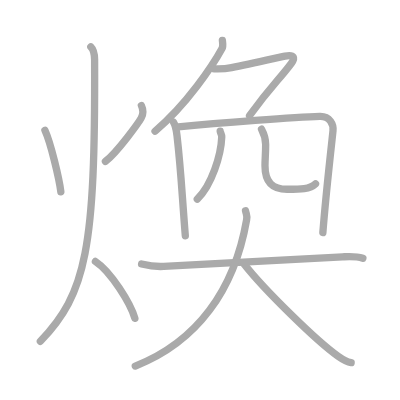
t = 0.00 s
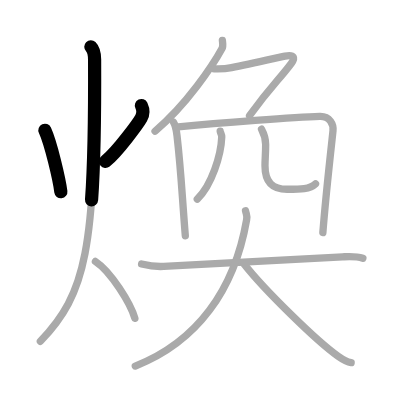
t = 2.50 s
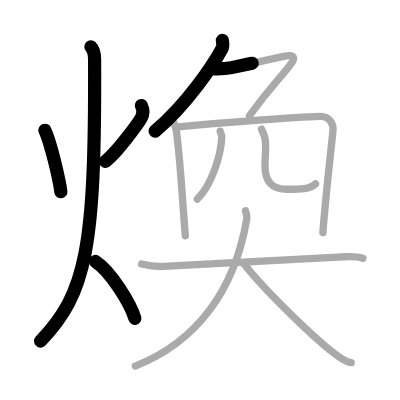
t = 5.25 s
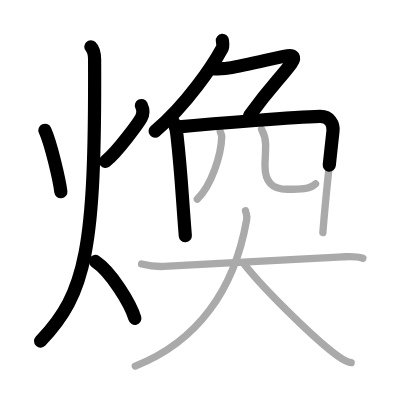
t = 7.75 s
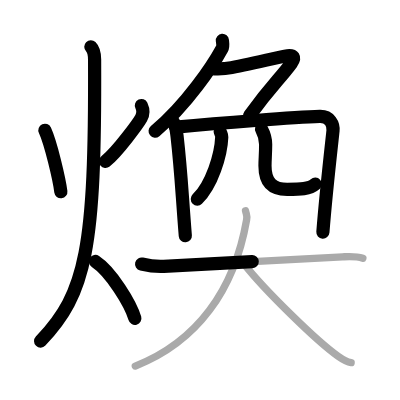
t = 10.50 s
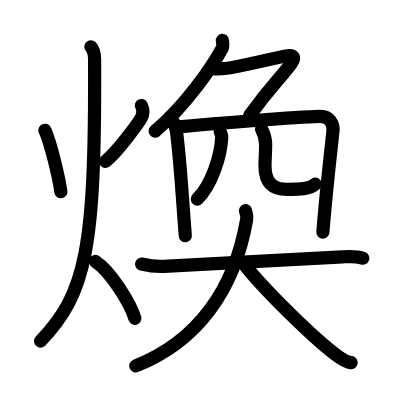
t = 13.00 s

The animated SVG that drew these frames (rendered in a browser with its animation timeline set to each time). Animation: 13 SMIL elements (animate=13); one cycle of 13.00 s.

<?xml version="1.0" standalone="no"?>
<!DOCTYPE svg PUBLIC "-//W3C//DTD SVG 1.1//EN"   "http://www.w3.org/Graphics/SVG/1.1/DTD/svg11.dtd">
<svg width="400px" height="400px"  version="1.1" xmlns="http://www.w3.org/2000/svg">
  <defs>
    <marker id="Triangle" viewBox="0 0 10 10" refX="0" refY="5" markerUnits="strokeWidth" markerWidth="3" style="stroke-opacity:0%;fill:#aaaaaa;" markerHeight="2" orient="auto">
      <path d="M 0 0 L 10 5 L 0 10 z" />
    </marker>
    
    <marker id="Arrow" viewBox="0 0 10 10" refX="5" refY="5" markerUnits="strokeWidth" markerWidth="1.8" style="stroke-opacity:0%;fill:#770000;" markerHeight="2" orient="auto">
      <path d="M 0 4 L 6 4 L 4 1 L 10 5 L 4 9 L 6 6 L 0 6 z" />
        <circle cx="5" cy="5" r="5" />
      </marker>
    
    <marker id="TriangleRed" viewBox="0 0 10 10" refX="0" refY="5" markerUnits="strokeWidth" markerWidth="3" style="stroke-opacity:0%;fill:#CC0000;" markerHeight="2" orient="auto">
      <path d="M 0 0 L 10 5 L 0 10 z" />
    </marker>
    
    <marker id="ArrowRed" viewBox="0 0 10 10" refX="5" refY="5" markerUnits="strokeWidth" markerWidth="1.8" style="stroke-opacity:0%;fill:#CC0000;" markerHeight="2" orient="auto">
      <path d="M 0 4 L 6 4 L 4 1 L 10 5 L 4 9 L 6 6 L 0 6 z" />
        <circle cx="5" cy="5" r="5" />
      </marker>
    
  </defs>
  
  <path style="fill:#ffffff; fill-opacity:100%; fill-rule:evenodd; stroke-width:0;" d="M 0 0 L 400px 0 L 400px 400px L 0 400px L 0 0" />

  <g transform="scale(3.6697247706422 3.6697247706422)">
<path style="fill:none; fill-opacity:0%; fill-rule:evenodd; stroke:#aaaaaa; stroke-opacity:100%; stroke-width: 1.5pt; stroke-linejoin:round; stroke-linecap:round;" d="M12.24 35.5c1.59 3.47 3.91 13.28 4.34 16.75"></path>
<path style="fill:none; fill-opacity:0%; fill-rule:evenodd; stroke:#aaaaaa; stroke-opacity:100%; stroke-width: 1.5pt; stroke-linejoin:round; stroke-linecap:round;" d="M38.53 28.75c0.47 1 0.61 2.28-0.08 3.47c-0.69 1.19-6.27 9-9.72 11.78"></path>
<path style="fill:none; fill-opacity:0%; fill-rule:evenodd; stroke:#aaaaaa; stroke-opacity:100%; stroke-width: 1.5pt; stroke-linejoin:round; stroke-linecap:round;" d="M24.75 12.75c0.76 0.75 1.02 2.25 1.03 3.5C26 67.75 23.5 80 11 93"></path>
<path style="fill:none; fill-opacity:0%; fill-rule:evenodd; stroke:#aaaaaa; stroke-opacity:100%; stroke-width: 1.5pt; stroke-linejoin:round; stroke-linecap:round;" d="M26 71.25c4.26 2.78 9.63 11.57 10.75 15.5"></path>
<path style="fill:none; fill-opacity:0%; fill-rule:evenodd; stroke:#aaaaaa; stroke-opacity:100%; stroke-width: 1.5pt; stroke-linejoin:round; stroke-linecap:round;" d="M60.6 11c0.05 0.56 0.28 1.54-0.1 2.24c-2.43 4.46-9.6 15.29-18.25 22.51"></path>
<path style="fill:none; fill-opacity:0%; fill-rule:evenodd; stroke:#aaaaaa; stroke-opacity:100%; stroke-width: 1.5pt; stroke-linejoin:round; stroke-linecap:round;" d="M58.3 18.76c0.53 0 2.41 0.16 4.8-0.33c5.36-1.09 13.31-2.89 14.55-3.14c2.6-0.54 2.85 0.46 1.71 2.01C76.13 21.64 74 23.25 68 31.5"></path>
<path style="fill:none; fill-opacity:0%; fill-rule:evenodd; stroke:#aaaaaa; stroke-opacity:100%; stroke-width: 1.5pt; stroke-linejoin:round; stroke-linecap:round;" d="M47.25 33.25c0.61 0.94 0.82 2.27 1 3.85c1.11 9.81 1.23 14.31 2.25 27.15"></path>
<path style="fill:none; fill-opacity:0%; fill-rule:evenodd; stroke:#aaaaaa; stroke-opacity:100%; stroke-width: 1.5pt; stroke-linejoin:round; stroke-linecap:round;" d="M47.89 34.65C60 33.5 80.45 31.91 87.14 31.73c2.77-0.08 3.79 2.16 3.6 3.94C90.5 38 88.75 53.25 87.98 63.39"></path>
<path style="fill:none; fill-opacity:0%; fill-rule:evenodd; stroke:#aaaaaa; stroke-opacity:100%; stroke-width: 1.5pt; stroke-linejoin:round; stroke-linecap:round;" d="M60 35.75c0.03 0.38 0.46 0.97 0.43 1.54c-0.19 4.96-2.71 13.07-6.67 16.96"></path>
<path style="fill:none; fill-opacity:0%; fill-rule:evenodd; stroke:#aaaaaa; stroke-opacity:100%; stroke-width: 1.5pt; stroke-linejoin:round; stroke-linecap:round;" d="M71.27 35.21c0.61 1.12 1.12 2.45 1.12 4.18c0 2.33-0.18 4.11-0.18 5.78c0 4.54 2.07 6.41 6.03 6.41c3.58 0 6.22 0 7.74-1.47"></path>
<path style="fill:none; fill-opacity:0%; fill-rule:evenodd; stroke:#aaaaaa; stroke-opacity:100%; stroke-width: 1.5pt; stroke-linejoin:round; stroke-linecap:round;" d="M38.59 71.95c2.17 0.52 4.61 0.72 6.03 0.64C55.25 72 83 70.5 93.37 69.98c2.42-0.12 3.63-0.23 5.51 0.39"></path>
<path style="fill:none; fill-opacity:0%; fill-rule:evenodd; stroke:#aaaaaa; stroke-opacity:100%; stroke-width: 1.5pt; stroke-linejoin:round; stroke-linecap:round;" d="M66.9 57.42c0.3 1.29 0.51 1.26 0.3 2.47c-3.33 19.15-13.5 33.23-30.33 39.86"></path>
<path style="fill:none; fill-opacity:0%; fill-rule:evenodd; stroke:#aaaaaa; stroke-opacity:100%; stroke-width: 1.5pt; stroke-linejoin:round; stroke-linecap:round;" d="M66.45 71.89C72 79 86.33 93 92.13 97.09c1.97 1.39 2.66 1.6 3.56 1.73"></path>

<path style="fill:none; fill-opacity:0%; fill-rule:evenodd; stroke:#000000; stroke-opacity:100%; stroke-width: 2.7pt; stroke-linejoin:round; stroke-linecap:round;" d="M12.24 35.5c1.59 3.47 3.91 13.28 4.34 16.75" pathLength="100" stroke-dashoffset="100" stroke-dasharray="100 105"><animate id="dashAnim1" attributeName="stroke-dashoffset" from="100" to="0" dur="1s" calcMode="linear" fill="freeze"/></path>
<path style="fill:none; fill-opacity:0%; fill-rule:evenodd; stroke:#000000; stroke-opacity:100%; stroke-width: 2.7pt; stroke-linejoin:round; stroke-linecap:round;" d="M38.53 28.75c0.47 1 0.61 2.28-0.08 3.47c-0.69 1.19-6.27 9-9.72 11.78" pathLength="100" stroke-dashoffset="100" stroke-dasharray="100 105"><animate id="dashAnim2" attributeName="stroke-dashoffset" from="100" to="0" dur="1s" calcMode="linear" begin="dashAnim1.end" fill="freeze"/></path>
<path style="fill:none; fill-opacity:0%; fill-rule:evenodd; stroke:#000000; stroke-opacity:100%; stroke-width: 2.7pt; stroke-linejoin:round; stroke-linecap:round;" d="M24.75 12.75c0.76 0.75 1.02 2.25 1.03 3.5C26 67.75 23.5 80 11 93" pathLength="100" stroke-dashoffset="100" stroke-dasharray="100 105"><animate id="dashAnim3" attributeName="stroke-dashoffset" from="100" to="0" dur="1s" calcMode="linear" begin="dashAnim2.end" fill="freeze"/></path>
<path style="fill:none; fill-opacity:0%; fill-rule:evenodd; stroke:#000000; stroke-opacity:100%; stroke-width: 2.7pt; stroke-linejoin:round; stroke-linecap:round;" d="M26 71.25c4.26 2.78 9.63 11.57 10.75 15.5" pathLength="100" stroke-dashoffset="100" stroke-dasharray="100 105"><animate id="dashAnim4" attributeName="stroke-dashoffset" from="100" to="0" dur="1s" calcMode="linear" begin="dashAnim3.end" fill="freeze"/></path>
<path style="fill:none; fill-opacity:0%; fill-rule:evenodd; stroke:#000000; stroke-opacity:100%; stroke-width: 2.7pt; stroke-linejoin:round; stroke-linecap:round;" d="M60.6 11c0.05 0.56 0.28 1.54-0.1 2.24c-2.43 4.46-9.6 15.29-18.25 22.51" pathLength="100" stroke-dashoffset="100" stroke-dasharray="100 105"><animate id="dashAnim5" attributeName="stroke-dashoffset" from="100" to="0" dur="1s" calcMode="linear" begin="dashAnim4.end" fill="freeze"/></path>
<path style="fill:none; fill-opacity:0%; fill-rule:evenodd; stroke:#000000; stroke-opacity:100%; stroke-width: 2.7pt; stroke-linejoin:round; stroke-linecap:round;" d="M58.3 18.76c0.53 0 2.41 0.16 4.8-0.33c5.36-1.09 13.31-2.89 14.55-3.14c2.6-0.54 2.85 0.46 1.71 2.01C76.13 21.64 74 23.25 68 31.5" pathLength="100" stroke-dashoffset="100" stroke-dasharray="100 105"><animate id="dashAnim6" attributeName="stroke-dashoffset" from="100" to="0" dur="1s" calcMode="linear" begin="dashAnim5.end" fill="freeze"/></path>
<path style="fill:none; fill-opacity:0%; fill-rule:evenodd; stroke:#000000; stroke-opacity:100%; stroke-width: 2.7pt; stroke-linejoin:round; stroke-linecap:round;" d="M47.25 33.25c0.61 0.94 0.82 2.27 1 3.85c1.11 9.81 1.23 14.31 2.25 27.15" pathLength="100" stroke-dashoffset="100" stroke-dasharray="100 105"><animate id="dashAnim7" attributeName="stroke-dashoffset" from="100" to="0" dur="1s" calcMode="linear" begin="dashAnim6.end" fill="freeze"/></path>
<path style="fill:none; fill-opacity:0%; fill-rule:evenodd; stroke:#000000; stroke-opacity:100%; stroke-width: 2.7pt; stroke-linejoin:round; stroke-linecap:round;" d="M47.89 34.65C60 33.5 80.45 31.91 87.14 31.73c2.77-0.08 3.79 2.16 3.6 3.94C90.5 38 88.75 53.25 87.98 63.39" pathLength="100" stroke-dashoffset="100" stroke-dasharray="100 105"><animate id="dashAnim8" attributeName="stroke-dashoffset" from="100" to="0" dur="1s" calcMode="linear" begin="dashAnim7.end" fill="freeze"/></path>
<path style="fill:none; fill-opacity:0%; fill-rule:evenodd; stroke:#000000; stroke-opacity:100%; stroke-width: 2.7pt; stroke-linejoin:round; stroke-linecap:round;" d="M60 35.75c0.03 0.38 0.46 0.97 0.43 1.54c-0.19 4.96-2.71 13.07-6.67 16.96" pathLength="100" stroke-dashoffset="100" stroke-dasharray="100 105"><animate id="dashAnim9" attributeName="stroke-dashoffset" from="100" to="0" dur="1s" calcMode="linear" begin="dashAnim8.end" fill="freeze"/></path>
<path style="fill:none; fill-opacity:0%; fill-rule:evenodd; stroke:#000000; stroke-opacity:100%; stroke-width: 2.7pt; stroke-linejoin:round; stroke-linecap:round;" d="M71.27 35.21c0.61 1.12 1.12 2.45 1.12 4.18c0 2.33-0.18 4.11-0.18 5.78c0 4.54 2.07 6.41 6.03 6.41c3.58 0 6.22 0 7.74-1.47" pathLength="100" stroke-dashoffset="100" stroke-dasharray="100 105"><animate id="dashAnim10" attributeName="stroke-dashoffset" from="100" to="0" dur="1s" calcMode="linear" begin="dashAnim9.end" fill="freeze"/></path>
<path style="fill:none; fill-opacity:0%; fill-rule:evenodd; stroke:#000000; stroke-opacity:100%; stroke-width: 2.7pt; stroke-linejoin:round; stroke-linecap:round;" d="M38.59 71.95c2.17 0.52 4.61 0.72 6.03 0.64C55.25 72 83 70.5 93.37 69.98c2.42-0.12 3.63-0.23 5.51 0.39" pathLength="100" stroke-dashoffset="100" stroke-dasharray="100 105"><animate id="dashAnim11" attributeName="stroke-dashoffset" from="100" to="0" dur="1s" calcMode="linear" begin="dashAnim10.end" fill="freeze"/></path>
<path style="fill:none; fill-opacity:0%; fill-rule:evenodd; stroke:#000000; stroke-opacity:100%; stroke-width: 2.7pt; stroke-linejoin:round; stroke-linecap:round;" d="M66.9 57.42c0.3 1.29 0.51 1.26 0.3 2.47c-3.33 19.15-13.5 33.23-30.33 39.86" pathLength="100" stroke-dashoffset="100" stroke-dasharray="100 105"><animate id="dashAnim12" attributeName="stroke-dashoffset" from="100" to="0" dur="1s" calcMode="linear" begin="dashAnim11.end" fill="freeze"/></path>
<path style="fill:none; fill-opacity:0%; fill-rule:evenodd; stroke:#000000; stroke-opacity:100%; stroke-width: 2.7pt; stroke-linejoin:round; stroke-linecap:round;" d="M66.45 71.89C72 79 86.33 93 92.13 97.09c1.97 1.39 2.66 1.6 3.56 1.73" pathLength="100" stroke-dashoffset="100" stroke-dasharray="100 105"><animate id="dashAnim13" attributeName="stroke-dashoffset" from="100" to="0" dur="1s" calcMode="linear" begin="dashAnim12.end" fill="freeze"/></path>

</g>

</svg>  
          
